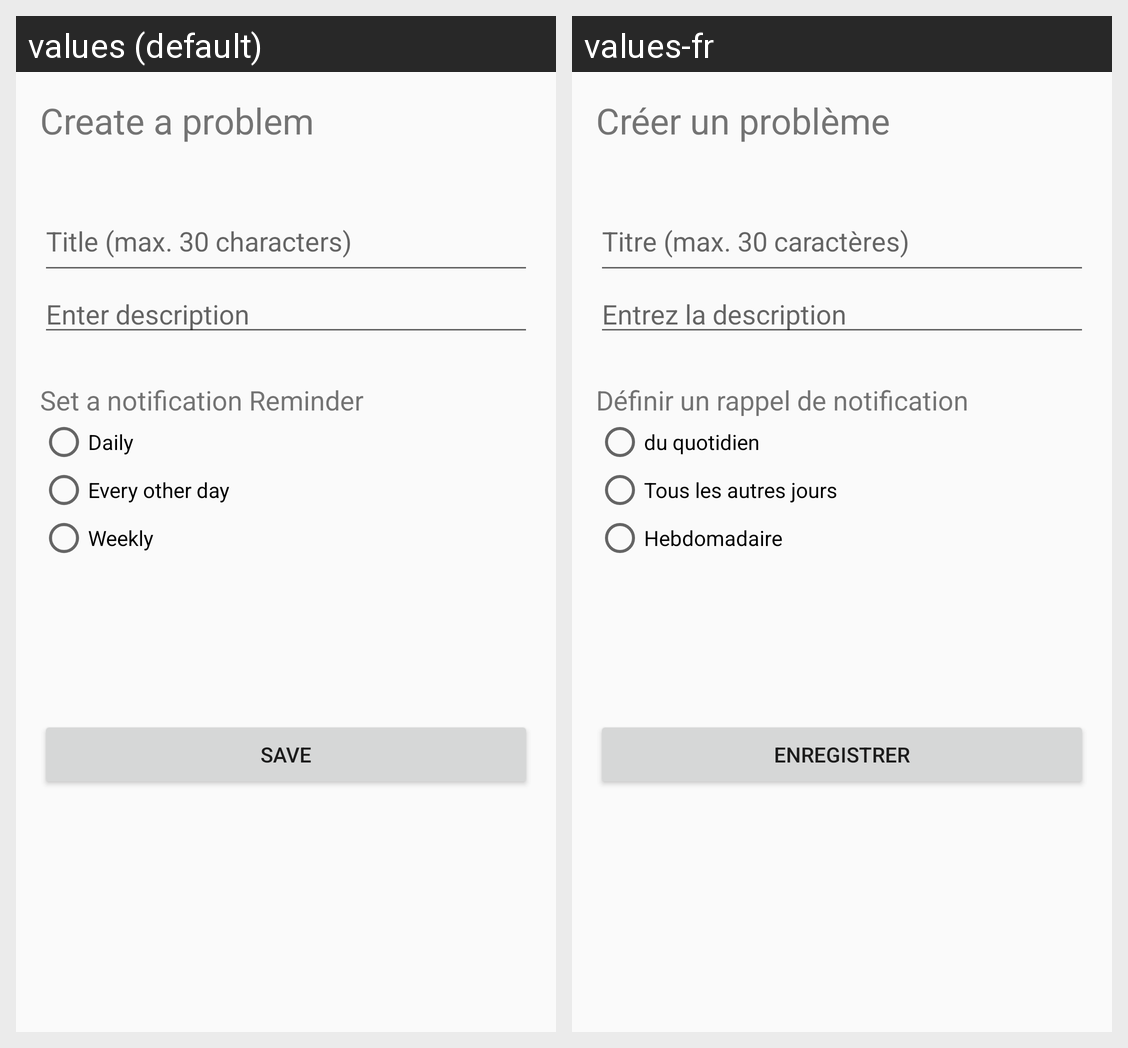

This grid shows one Android layout under two languages. Give, for every string resource on the screen, its name, the default text and each shown locale's text.
Android screen res/layout/activity_problem_creation.xml rendered under 2 locales, left to right: values (default), values-fr. Device: Nexus 5 (rendered at 1080×1920; each locale shown at half size, 540×960, under a caption strip naming it); theme AppTheme.PopUp.
Strings drawn on this screen, with the default value and each locale's value (text and hints the layout hard-codes, and strings that could not be matched under every locale, appear in the picture but are not listed):

ProblemCreationTitle
  values: Create a problem
  values-fr: Créer un problème

ProblemCreationTitleText
  values: Title (max. 30 characters)
  values-fr: Titre (max. 30 caractères)

ProblemCreationDescription
  values: Enter description
  values-fr: Entrez la description

set_a_notification_reminder
  values: Set a notification Reminder
  values-fr: Définir un rappel de notification

daily
  values: Daily
  values-fr: du quotidien

every_other_day
  values: Every other day
  values-fr: Tous les autres jours

weekly
  values: Weekly
  values-fr: Hebdomadaire

save_button
  values: SAVE
  values-fr: ENREGISTRER
